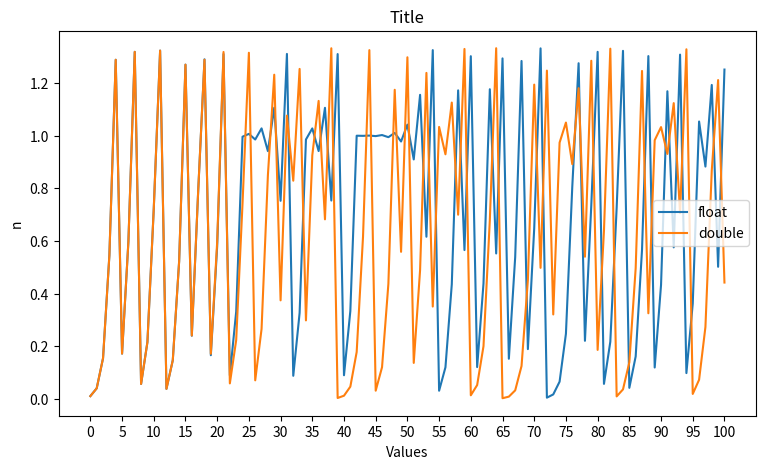

This chart was generated by the following Python code:
from numpy import double, single
import matplotlib.pyplot as plt


def calculate_series_float(n: int):
    if n == 0:
        return single(0.01)
    previous_n = single(calculate_series_float(n - 1))
    a = single(1.0 - previous_n)
    b = single(previous_n * a)
    c = single(3.0 * b)

    return previous_n + c


def calculate_series_double(n: int):
    if n == 0:
        return double(0.01)
    previous_n = double(calculate_series_double(n-1))
    a = double(1.0 - previous_n)
    b = double(previous_n * a)
    c = double(3.0 * b)

    return previous_n + c


def calculate_results(n: int, precision: str):
    if precision == 'float':
        return [calculate_series_float(i) for i in range(n + 1)]
    if precision == 'double':
        return [calculate_series_double(i) for i in range(n + 1)]
    else:
        return "Wrong precision setting"


def print_chart(n: int):
    float_result = calculate_results(n, 'float')
    double_result = calculate_results(n, 'double')
    x_axis = [i for i in range(n + 1)]
    x_ticks = [i for i in range(0, n+1, 5)]

    plt.figure(figsize=(9, 5))
    plt.plot(x_axis, float_result, label="float")
    plt.plot(x_axis, double_result, label="double")
    plt.title('Title')
    plt.xlabel('Values')
    plt.xticks(x_ticks)
    plt.ylabel('n')
    plt.legend()
    plt.show()


if __name__ == '__main__':
    print_chart(100)
